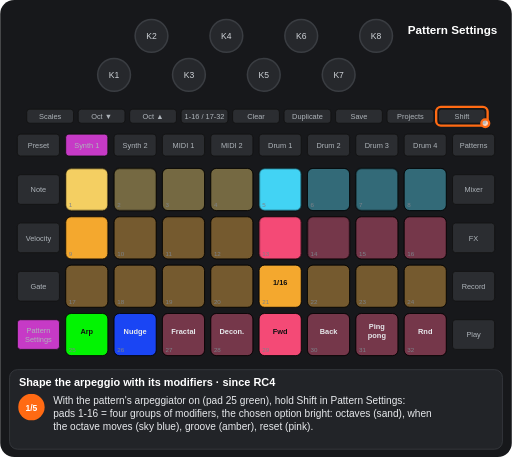
t = 0.00 s
t = 1.88 s: frame unchanged from t = 0.00 s, image omitted
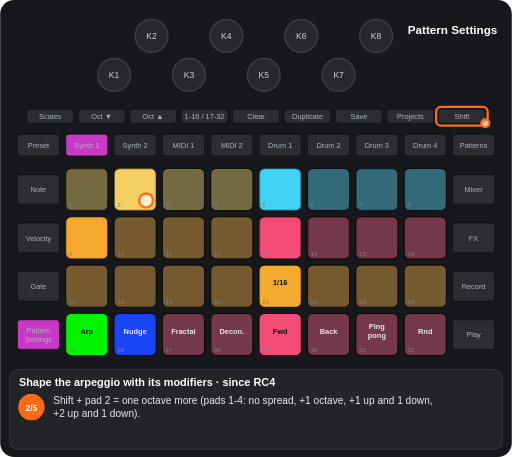
t = 3.46 s
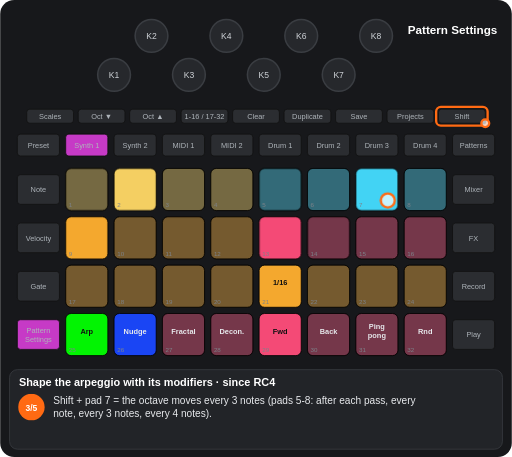
t = 4.90 s
t = 6.46 s: frame unchanged from t = 4.90 s, image omitted
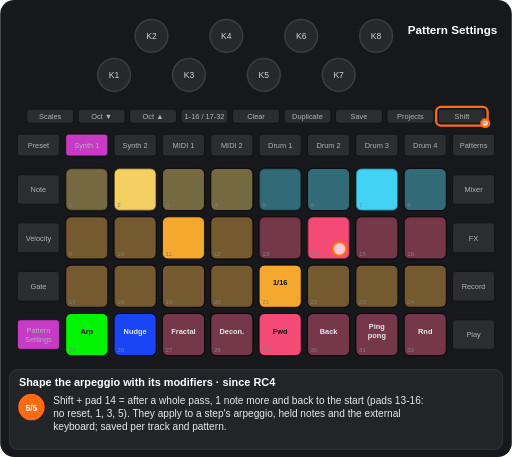
t = 8.28 s

The animated SVG that drew these frames (rendered in a browser with its animation timeline set to each time). Animation: 13 CSS @keyframes rules; frames cover the first 8.28 s, repeats indefinitely.

<svg xmlns="http://www.w3.org/2000/svg" viewBox="0 0 656 586" width="656" height="586" font-family="Arial, Helvetica, sans-serif" role="img" aria-label="Shape the arpeggio with its modifiers · since RC4"><title>Shape the arpeggio with its modifiers · since RC4</title><style>.kb{fill:#26282c;stroke:#3a3d42;stroke-width:2}.kt{font-size:11px;fill:#cfd3d8;text-anchor:middle}.u{fill:#2b2d31;stroke:#111}.bt{font-size:9.5px;fill:#aeb4ba;text-anchor:middle}.pn{font-size:8px;fill:#7d838a}.pl{font-size:9.5px;font-weight:bold;text-anchor:middle}.kl{font-size:10px;fill:#cfd3d8;text-anchor:middle}.fg{fill:#fff;fill-opacity:.7;stroke:#ff6a13;stroke-width:3}.fo{fill:none;stroke:#ff6a13;stroke-width:3}.ta{fill:none;stroke:#ff6a13;stroke-width:3}.vw{font-size:15px;font-weight:bold;fill:#fff;text-anchor:middle}.ti{font-size:14px;font-weight:bold;fill:#fff}.cp{font-size:13px;fill:#e8eaed}.sn{font-size:11px;font-weight:bold;fill:#fff;text-anchor:middle}.b{animation:b .6s step-end infinite}@keyframes b{0%{opacity:1}50%{opacity:0}100%{opacity:0}}.v{animation:v 1.2s ease-in-out infinite}@keyframes v{0%{opacity:1}50%{opacity:.3}100%{opacity:1}}.g0{animation:kg0 10781ms step-end infinite}@keyframes kg0{0%{opacity:1}23.189%{opacity:0}100%{opacity:0}}.g1{animation:kg1 10781ms step-end infinite}@keyframes kg1{0%{opacity:1}40.896%{opacity:0}100%{opacity:0}}.g2{animation:kg2 10781ms step-end infinite}@keyframes kg2{0%{opacity:1}59.939%{opacity:0}100%{opacity:0}}.g3{animation:kg3 10781ms step-end infinite}@keyframes kg3{0%{opacity:1}76.811%{opacity:0}100%{opacity:0}}.g4{animation:kg4 10781ms step-end infinite;opacity:0}@keyframes kg4{0%{opacity:0}23.189%{opacity:1}100%{opacity:1}}.g5{animation:kg5 10781ms step-end infinite;opacity:0}@keyframes kg5{0%{opacity:0}40.896%{opacity:1}100%{opacity:1}}.g6{animation:kg6 10781ms step-end infinite;opacity:0}@keyframes kg6{0%{opacity:0}59.939%{opacity:1}100%{opacity:1}}.g7{animation:kg7 10781ms step-end infinite;opacity:0}@keyframes kg7{0%{opacity:0}76.811%{opacity:1}100%{opacity:1}}.g8{animation:kg8 10781ms step-end infinite;opacity:0}@keyframes kg8{0%{opacity:0}23.189%{opacity:1}40.896%{opacity:0}100%{opacity:0}}.g9{animation:kg9 10781ms step-end infinite;opacity:0}@keyframes kg9{0%{opacity:0}40.896%{opacity:1}59.939%{opacity:0}100%{opacity:0}}.g10{animation:kg10 10781ms step-end infinite;opacity:0}@keyframes kg10{0%{opacity:0}59.939%{opacity:1}76.811%{opacity:0}100%{opacity:0}}</style><rect width="656" height="586" rx="18" fill="#17181b"/><circle cx="146" cy="96" r="21" class="kb"/><text x="146" y="100" class="kt">K1</text><circle cx="194" cy="46" r="21" class="kb"/><text x="194" y="50" class="kt">K2</text><circle cx="242" cy="96" r="21" class="kb"/><text x="242" y="100" class="kt">K3</text><circle cx="290" cy="46" r="21" class="kb"/><text x="290" y="50" class="kt">K4</text><circle cx="338" cy="96" r="21" class="kb"/><text x="338" y="100" class="kt">K5</text><circle cx="386" cy="46" r="21" class="kb"/><text x="386" y="50" class="kt">K6</text><circle cx="434" cy="96" r="21" class="kb"/><text x="434" y="100" class="kt">K7</text><circle cx="482" cy="46" r="21" class="kb"/><text x="482" y="50" class="kt">K8</text><rect x="34" y="140" width="60" height="18" rx="4" class="u"/><text x="64" y="152.5" class="bt">Scales</text><rect x="100" y="140" width="60" height="18" rx="4" class="u"/><text x="130" y="152.5" class="bt">Oct ▼</text><rect x="166" y="140" width="60" height="18" rx="4" class="u"/><text x="196" y="152.5" class="bt">Oct ▲</text><rect x="232" y="140" width="60" height="18" rx="4" class="u"/><text x="262" y="152.5" class="bt">1-16 / 17-32</text><rect x="298" y="140" width="60" height="18" rx="4" class="u"/><text x="328" y="152.5" class="bt">Clear</text><rect x="364" y="140" width="60" height="18" rx="4" class="u"/><text x="394" y="152.5" class="bt">Duplicate</text><rect x="430" y="140" width="60" height="18" rx="4" class="u"/><text x="460" y="152.5" class="bt">Save</text><rect x="496" y="140" width="60" height="18" rx="4" class="u"/><text x="526" y="152.5" class="bt">Projects</text><rect x="562" y="140" width="60" height="18" rx="4" class="u"/><text x="592" y="152.5" class="bt">Shift</text><rect x="22" y="172" width="54" height="28" rx="4" class="u"/><text x="49" y="189.5" class="bt">Preset</text><rect x="84" y="172" width="54" height="28" rx="4" class="u"/><text x="111" y="189.5" class="bt">Synth 1</text><rect x="146" y="172" width="54" height="28" rx="4" class="u"/><text x="173" y="189.5" class="bt">Synth 2</text><rect x="208" y="172" width="54" height="28" rx="4" class="u"/><text x="235" y="189.5" class="bt">MIDI 1</text><rect x="270" y="172" width="54" height="28" rx="4" class="u"/><text x="297" y="189.5" class="bt">MIDI 2</text><rect x="332" y="172" width="54" height="28" rx="4" class="u"/><text x="359" y="189.5" class="bt">Drum 1</text><rect x="394" y="172" width="54" height="28" rx="4" class="u"/><text x="421" y="189.5" class="bt">Drum 2</text><rect x="456" y="172" width="54" height="28" rx="4" class="u"/><text x="483" y="189.5" class="bt">Drum 3</text><rect x="518" y="172" width="54" height="28" rx="4" class="u"/><text x="545" y="189.5" class="bt">Drum 4</text><rect x="580" y="172" width="54" height="28" rx="4" class="u"/><text x="607" y="189.5" class="bt">Patterns</text><rect x="22" y="224" width="54" height="38" rx="4" class="u"/><text x="49" y="246.5" class="bt">Note</text><rect x="580" y="224" width="54" height="38" rx="4" class="u"/><text x="607" y="246.5" class="bt">Mixer</text><rect x="22" y="286" width="54" height="38" rx="4" class="u"/><text x="49" y="308.5" class="bt">Velocity</text><rect x="580" y="286" width="54" height="38" rx="4" class="u"/><text x="607" y="308.5" class="bt">FX</text><rect x="22" y="348" width="54" height="38" rx="4" class="u"/><text x="49" y="370.5" class="bt">Gate</text><rect x="580" y="348" width="54" height="38" rx="4" class="u"/><text x="607" y="370.5" class="bt">Record</text><rect x="22" y="410" width="54" height="38" rx="4" class="u"/><text x="49" y="427" class="bt">Pattern</text><text x="49" y="438" class="bt">Settings</text><rect x="580" y="410" width="54" height="38" rx="4" class="u"/><text x="607" y="432.5" class="bt">Play</text><rect x="84" y="216" width="54" height="54" rx="7" class="u"/><rect x="146" y="216" width="54" height="54" rx="7" class="u"/><rect x="208" y="216" width="54" height="54" rx="7" class="u"/><rect x="270" y="216" width="54" height="54" rx="7" class="u"/><rect x="332" y="216" width="54" height="54" rx="7" class="u"/><rect x="394" y="216" width="54" height="54" rx="7" class="u"/><rect x="456" y="216" width="54" height="54" rx="7" class="u"/><rect x="518" y="216" width="54" height="54" rx="7" class="u"/><rect x="84" y="278" width="54" height="54" rx="7" class="u"/><rect x="146" y="278" width="54" height="54" rx="7" class="u"/><rect x="208" y="278" width="54" height="54" rx="7" class="u"/><rect x="270" y="278" width="54" height="54" rx="7" class="u"/><rect x="332" y="278" width="54" height="54" rx="7" class="u"/><rect x="394" y="278" width="54" height="54" rx="7" class="u"/><rect x="456" y="278" width="54" height="54" rx="7" class="u"/><rect x="518" y="278" width="54" height="54" rx="7" class="u"/><rect x="84" y="340" width="54" height="54" rx="7" class="u"/><rect x="146" y="340" width="54" height="54" rx="7" class="u"/><rect x="208" y="340" width="54" height="54" rx="7" class="u"/><rect x="270" y="340" width="54" height="54" rx="7" class="u"/><rect x="332" y="340" width="54" height="54" rx="7" class="u"/><rect x="394" y="340" width="54" height="54" rx="7" class="u"/><rect x="456" y="340" width="54" height="54" rx="7" class="u"/><rect x="518" y="340" width="54" height="54" rx="7" class="u"/><rect x="84" y="402" width="54" height="54" rx="7" class="u"/><rect x="146" y="402" width="54" height="54" rx="7" class="u"/><rect x="208" y="402" width="54" height="54" rx="7" class="u"/><rect x="270" y="402" width="54" height="54" rx="7" class="u"/><rect x="332" y="402" width="54" height="54" rx="7" class="u"/><rect x="394" y="402" width="54" height="54" rx="7" class="u"/><rect x="456" y="402" width="54" height="54" rx="7" class="u"/><rect x="518" y="402" width="54" height="54" rx="7" class="u"/><g class="g0"><rect x="84" y="216" width="54" height="54" rx="7" fill="#ffd966" fill-opacity="0.95" stroke="#000"/><rect x="146" y="216" width="54" height="54" rx="7" fill="#ffd966" fill-opacity="0.35" stroke="#000"/></g><rect x="208" y="216" width="54" height="54" rx="7" fill="#ffd966" fill-opacity="0.35" stroke="#000"/><rect x="270" y="216" width="54" height="54" rx="7" fill="#ffd966" fill-opacity="0.35" stroke="#000"/><rect x="394" y="216" width="54" height="54" rx="7" fill="#44ddff" fill-opacity="0.35" stroke="#000"/><rect x="518" y="216" width="54" height="54" rx="7" fill="#44ddff" fill-opacity="0.35" stroke="#000"/><rect x="146" y="278" width="54" height="54" rx="7" fill="#ffaf2f" fill-opacity="0.35" stroke="#000"/><rect x="270" y="278" width="54" height="54" rx="7" fill="#ffaf2f" fill-opacity="0.35" stroke="#000"/><rect x="456" y="278" width="54" height="54" rx="7" fill="#ff4c7b" fill-opacity="0.35" stroke="#000"/><rect x="518" y="278" width="54" height="54" rx="7" fill="#ff4c7b" fill-opacity="0.35" stroke="#000"/><rect x="84" y="340" width="54" height="54" rx="7" fill="#ffaf2f" fill-opacity="0.35" stroke="#000"/><rect x="146" y="340" width="54" height="54" rx="7" fill="#ffaf2f" fill-opacity="0.35" stroke="#000"/><rect x="208" y="340" width="54" height="54" rx="7" fill="#ffaf2f" fill-opacity="0.35" stroke="#000"/><rect x="270" y="340" width="54" height="54" rx="7" fill="#ffaf2f" fill-opacity="0.35" stroke="#000"/><rect x="332" y="340" width="54" height="54" rx="7" fill="#ffaf2f" fill-opacity="0.95" stroke="#000"/><text x="359" y="366" class="pl" fill="#111">1/16</text><rect x="394" y="340" width="54" height="54" rx="7" fill="#ffaf2f" fill-opacity="0.35" stroke="#000"/><rect x="456" y="340" width="54" height="54" rx="7" fill="#ffaf2f" fill-opacity="0.35" stroke="#000"/><rect x="518" y="340" width="54" height="54" rx="7" fill="#ffaf2f" fill-opacity="0.35" stroke="#000"/><rect x="84" y="402" width="54" height="54" rx="7" fill="#00ff00" fill-opacity="0.95" stroke="#000"/><text x="111" y="428" class="pl" fill="#111">Arp</text><rect x="146" y="402" width="54" height="54" rx="7" fill="#1a47ff" fill-opacity="0.95" stroke="#000"/><text x="173" y="428" class="pl" fill="#e8eaed">Nudge</text><rect x="208" y="402" width="54" height="54" rx="7" fill="#ff4c7b" fill-opacity="0.35" stroke="#000"/><text x="235" y="428" class="pl" fill="#e8eaed">Fractal</text><rect x="270" y="402" width="54" height="54" rx="7" fill="#ff4c7b" fill-opacity="0.35" stroke="#000"/><text x="297" y="428" class="pl" fill="#e8eaed">Decon.</text><rect x="332" y="402" width="54" height="54" rx="7" fill="#ff4c7b" fill-opacity="0.95" stroke="#000"/><text x="359" y="428" class="pl" fill="#111">Fwd</text><rect x="394" y="402" width="54" height="54" rx="7" fill="#ff4c7b" fill-opacity="0.35" stroke="#000"/><text x="421" y="428" class="pl" fill="#e8eaed">Back</text><rect x="456" y="402" width="54" height="54" rx="7" fill="#ff4c7b" fill-opacity="0.35" stroke="#000"/><text x="483" y="422" class="pl" fill="#e8eaed">Ping</text><text x="483" y="434" class="pl" fill="#e8eaed">pong</text><rect x="518" y="402" width="54" height="54" rx="7" fill="#ff4c7b" fill-opacity="0.35" stroke="#000"/><text x="545" y="428" class="pl" fill="#e8eaed">Rnd</text><g class="g1"><rect x="332" y="216" width="54" height="54" rx="7" fill="#44ddff" fill-opacity="0.95" stroke="#000"/><rect x="456" y="216" width="54" height="54" rx="7" fill="#44ddff" fill-opacity="0.35" stroke="#000"/></g><g class="g2"><rect x="84" y="278" width="54" height="54" rx="7" fill="#ffaf2f" fill-opacity="0.95" stroke="#000"/><rect x="208" y="278" width="54" height="54" rx="7" fill="#ffaf2f" fill-opacity="0.35" stroke="#000"/></g><g class="g3"><rect x="332" y="278" width="54" height="54" rx="7" fill="#ff4c7b" fill-opacity="0.95" stroke="#000"/><rect x="394" y="278" width="54" height="54" rx="7" fill="#ff4c7b" fill-opacity="0.35" stroke="#000"/></g><g class="g4"><rect x="84" y="216" width="54" height="54" rx="7" fill="#ffd966" fill-opacity="0.35" stroke="#000"/><rect x="146" y="216" width="54" height="54" rx="7" fill="#ffd966" fill-opacity="0.95" stroke="#000"/></g><g class="g5"><rect x="332" y="216" width="54" height="54" rx="7" fill="#44ddff" fill-opacity="0.35" stroke="#000"/><rect x="456" y="216" width="54" height="54" rx="7" fill="#44ddff" fill-opacity="0.95" stroke="#000"/></g><g class="g6"><rect x="84" y="278" width="54" height="54" rx="7" fill="#ffaf2f" fill-opacity="0.35" stroke="#000"/><rect x="208" y="278" width="54" height="54" rx="7" fill="#ffaf2f" fill-opacity="0.95" stroke="#000"/></g><g class="g7"><rect x="332" y="278" width="54" height="54" rx="7" fill="#ff4c7b" fill-opacity="0.35" stroke="#000"/><rect x="394" y="278" width="54" height="54" rx="7" fill="#ff4c7b" fill-opacity="0.95" stroke="#000"/></g><text x="88" y="266" class="pn">1</text><text x="150" y="266" class="pn">2</text><text x="212" y="266" class="pn">3</text><text x="274" y="266" class="pn">4</text><text x="336" y="266" class="pn">5</text><text x="398" y="266" class="pn">6</text><text x="460" y="266" class="pn">7</text><text x="522" y="266" class="pn">8</text><text x="88" y="328" class="pn">9</text><text x="150" y="328" class="pn">10</text><text x="212" y="328" class="pn">11</text><text x="274" y="328" class="pn">12</text><text x="336" y="328" class="pn">13</text><text x="398" y="328" class="pn">14</text><text x="460" y="328" class="pn">15</text><text x="522" y="328" class="pn">16</text><text x="88" y="390" class="pn">17</text><text x="150" y="390" class="pn">18</text><text x="212" y="390" class="pn">19</text><text x="274" y="390" class="pn">20</text><text x="336" y="390" class="pn">21</text><text x="398" y="390" class="pn">22</text><text x="460" y="390" class="pn">23</text><text x="522" y="390" class="pn">24</text><text x="88" y="452" class="pn">25</text><text x="150" y="452" class="pn">26</text><text x="212" y="452" class="pn">27</text><text x="274" y="452" class="pn">28</text><text x="336" y="452" class="pn">29</text><text x="398" y="452" class="pn">30</text><text x="460" y="452" class="pn">31</text><text x="522" y="452" class="pn">32</text><rect x="84" y="172" width="54" height="28" rx="4" fill="#c63ac6" stroke="#111"/><text x="111" y="189.5" class="bt" fill="#111">Synth 1</text><rect x="22" y="410" width="54" height="38" rx="4" fill="#c63ac6" stroke="#111"/><text x="49" y="427" class="bt" fill="#111">Pattern</text><text x="49" y="438" class="bt" fill="#111">Settings</text><text x="580" y="44" class="vw">Pattern Settings</text><rect x="559" y="137" width="66" height="24" rx="6" class="fo"/><circle cx="622" cy="158" r="5" class="fg"/><g class="g8"><circle cx="187" cy="257" r="9" class="fg"/></g><g class="g9"><circle cx="497" cy="257" r="9" class="fg"/></g><g class="g10"><circle cx="249" cy="319" r="9" class="fg"/></g><g class="g7"><circle cx="435" cy="319" r="9" class="fg"/></g><rect x="12" y="474" width="632" height="102" rx="10" fill="#222428" stroke="#3a3d42"/><text x="24" y="495" class="ti">Shape the arpeggio with its modifiers · since RC4</text><g class="g0"><circle cx="40" cy="522" r="17" fill="#ff6a13"/><text x="40" y="526.5" class="sn">1/5</text><text x="68" y="518" class="cp">With the pattern's arpeggiator on (pad 25 green), hold Shift in Pattern Settings:</text><text x="68" y="535" class="cp">pads 1-16 = four groups of modifiers, the chosen option bright: octaves (sand), when</text><text x="68" y="552" class="cp">the octave moves (sky blue), groove (amber), reset (pink).</text></g><g class="g8"><circle cx="40" cy="522" r="17" fill="#ff6a13"/><text x="40" y="526.5" class="sn">2/5</text><text x="68" y="518" class="cp">Shift + pad 2 = one octave more (pads 1-4: no spread, +1 octave, +1 up and 1 down,</text><text x="68" y="535" class="cp">+2 up and 1 down).</text></g><g class="g9"><circle cx="40" cy="522" r="17" fill="#ff6a13"/><text x="40" y="526.5" class="sn">3/5</text><text x="68" y="518" class="cp">Shift + pad 7 = the octave moves every 3 notes (pads 5-8: after each pass, every</text><text x="68" y="535" class="cp">note, every 3 notes, every 4 notes).</text></g><g class="g10"><circle cx="40" cy="522" r="17" fill="#ff6a13"/><text x="40" y="526.5" class="sn">4/5</text><text x="68" y="518" class="cp">Shift + pad 11 = swing, 2:1 (pads 9-12: none, note / dotted note, swing, every note</text><text x="68" y="535" class="cp">twice).</text></g><g class="g7"><circle cx="40" cy="522" r="17" fill="#ff6a13"/><text x="40" y="526.5" class="sn">5/5</text><text x="68" y="518" class="cp">Shift + pad 14 = after a whole pass, 1 note more and back to the start (pads 13-16:</text><text x="68" y="535" class="cp">no reset, 1, 3, 5). They apply to a step's arpeggio, held notes and the external</text><text x="68" y="552" class="cp">keyboard; saved per track and pattern.</text></g></svg>
